Photos from the image-classification dataset "DataSplit" in the GitHub repository Zileyy/UAV-Spectrogram-Image-CNN-Detection. Its 3 classes are: corner reflector, Mavic 2 Pro, Phantom 4 Pro.

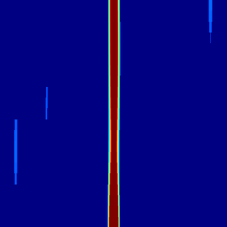
Label: Mavic 2 Pro

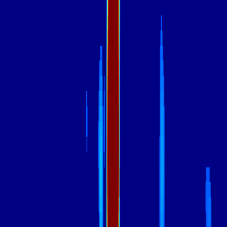
Label: Phantom 4 Pro

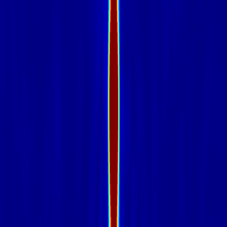
Label: corner reflector

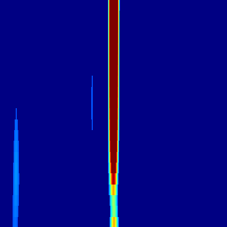
Label: Mavic 2 Pro

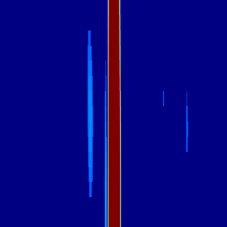
Label: Phantom 4 Pro

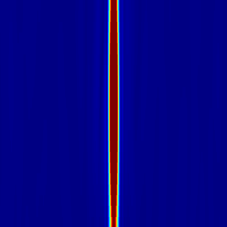
Label: corner reflector
